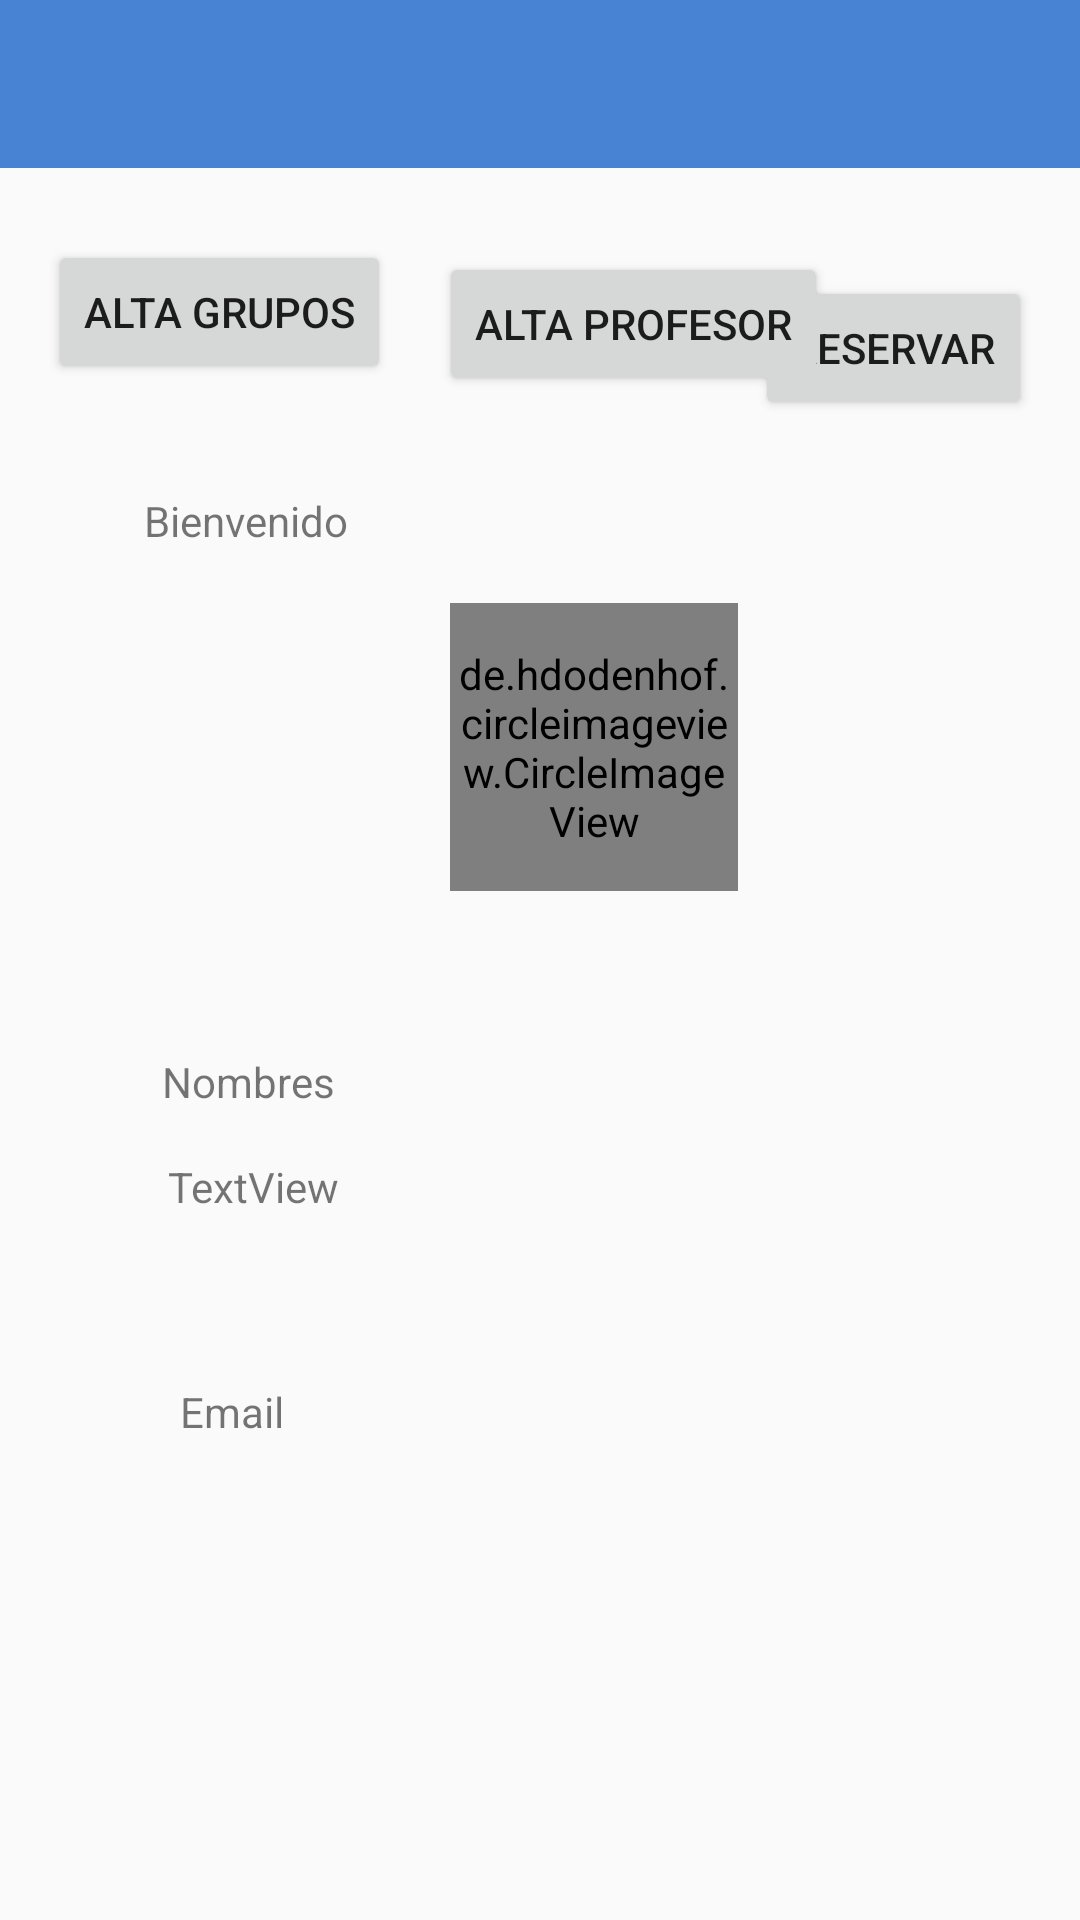

Reconstruct the res/layout file that produces this screen, plus the resources it refers to.
<!-- AndroidManifest.xml: application theme AppTheme -->
<!-- res/layout/activity_admin.xml -->
<?xml version="1.0" encoding="utf-8"?>
<androidx.constraintlayout.widget.ConstraintLayout xmlns:android="http://schemas.android.com/apk/res/android"
    xmlns:app="http://schemas.android.com/apk/res-auto"
    xmlns:tools="http://schemas.android.com/tools"
    android:layout_width="match_parent"
    android:layout_height="match_parent"
    tools:context=".Administrador">

    <include layout="@layout/tool_bar"
        android:id="@+id/tool_bar"/>

    <Button
        android:id="@+id/btn_iraltagrupo"
        android:layout_width="wrap_content"
        android:layout_height="wrap_content"
        android:layout_marginStart="16dp"
        android:layout_marginTop="80dp"
        android:onClick="irAltaGrupo"
        android:text="@string/btn_altagrupo"
        app:layout_constraintStart_toStartOf="parent"
        app:layout_constraintTop_toTopOf="parent" />

    <Button
        android:id="@+id/btn_irareservar"
        android:layout_width="wrap_content"
        android:layout_height="wrap_content"
        android:layout_marginStart="19dp"
        android:layout_marginTop="36dp"
        android:layout_marginEnd="16dp"
        android:onClick="irReservar"
        android:text="reservar"
        app:layout_constraintEnd_toEndOf="parent"
        app:layout_constraintHorizontal_bias="1.0"
        app:layout_constraintStart_toEndOf="@+id/btn_iraltaprof"
        app:layout_constraintTop_toBottomOf="@+id/tool_bar" />

    <Button
        android:id="@+id/btn_iraltaprof"
        android:layout_width="wrap_content"
        android:layout_height="wrap_content"
        android:layout_marginStart="16dp"
        android:layout_marginTop="28dp"
        android:onClick="irAltaProf"
        android:text="alta profesor"
        app:layout_constraintStart_toEndOf="@+id/btn_iraltagrupo"
        app:layout_constraintTop_toBottomOf="@+id/tool_bar" />

    <TextView
        android:id="@+id/txt_bienvenido"
        android:layout_width="wrap_content"
        android:layout_height="wrap_content"
        android:layout_marginStart="48dp"
        android:layout_marginTop="36dp"
        android:text="@string/bienvenido"
        app:layout_constraintStart_toStartOf="parent"
        app:layout_constraintTop_toBottomOf="@+id/btn_iraltagrupo" />

    <TextView
        android:id="@+id/txt_nombreAdm"
        android:layout_width="wrap_content"
        android:layout_height="wrap_content"
        android:layout_marginStart="54dp"
        android:layout_marginTop="168dp"
        android:text="@string/txt_nombres"
        app:layout_constraintStart_toStartOf="parent"
        app:layout_constraintTop_toBottomOf="@+id/txt_bienvenido" />

    <TextView
        android:id="@+id/txt_emailAdmin"
        android:layout_width="wrap_content"
        android:layout_height="wrap_content"
        android:layout_marginStart="60dp"
        android:layout_marginTop="56dp"
        android:text="@string/txt_email"
        app:layout_constraintStart_toStartOf="parent"
        app:layout_constraintTop_toBottomOf="@+id/textView4" />

    <TextView
        android:id="@+id/textView4"
        android:layout_width="wrap_content"
        android:layout_height="wrap_content"
        android:layout_marginStart="56dp"
        android:layout_marginTop="16dp"
        android:text="TextView"
        app:layout_constraintStart_toStartOf="parent"
        app:layout_constraintTop_toBottomOf="@+id/txt_nombreAdm" />

    <de.hdodenhof.circleimageview.CircleImageView
        android:id="@+id/profile_image"
        android:layout_width="96dp"
        android:layout_height="96dp"
        android:layout_marginStart="150dp"
        android:layout_marginTop="69dp"
        android:src="@drawable/profile"
        app:civ_border_color="#FF000000"
        app:civ_border_width="2dp"
        app:layout_constraintStart_toStartOf="parent"
        app:layout_constraintTop_toBottomOf="@+id/btn_iraltaprof" />

</androidx.constraintlayout.widget.ConstraintLayout>
<!-- res/layout/tool_bar.xml (included above) -->
<?xml version="1.0" encoding="utf-8"?>
    <android.widget.Toolbar xmlns:android="http://schemas.android.com/apk/res/android"
    android:layout_width="match_parent"
    android:layout_height="wrap_content"
    android:background="@color/colorPrimary">

</android.widget.Toolbar>
<!-- resources referenced by this layout -->
<resources>
  <color name="colorPrimary">#4782d3</color>
  <!-- drawable profile: jpg bitmap (drawable-v24, 88857 bytes) -->
  <string name="bienvenido">Bienvenido</string>
  <string name="btn_altagrupo">Alta grupos</string>
  <string name="txt_email">Email</string>
  <string name="txt_nombres">Nombres</string>
  <style name="AppTheme" parent="Theme.AppCompat.Light.NoActionBar">
          
          <item name="colorPrimary">@color/colorPrimary</item>
          <item name="colorPrimaryDark">@color/colorPrimaryDark</item>
          <item name="colorAccent">@color/colorPrimary</item>
      </style>
  <color name="colorPrimaryDark">#4782d3</color>
</resources>
